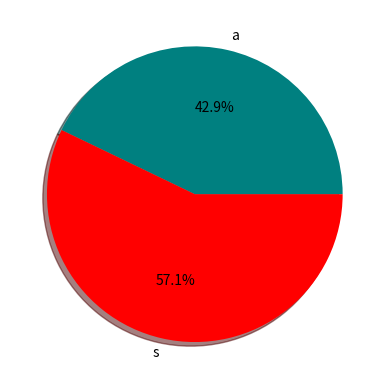

This figure's Python source:
import matplotlib.pyplot as plt
categ=['a','s']
price=[3,4]
colo=['teal','red']

plt.pie(price, labels=categ, colors=colo, autopct="%1.1f%%", shadow=True)
plt.show()
